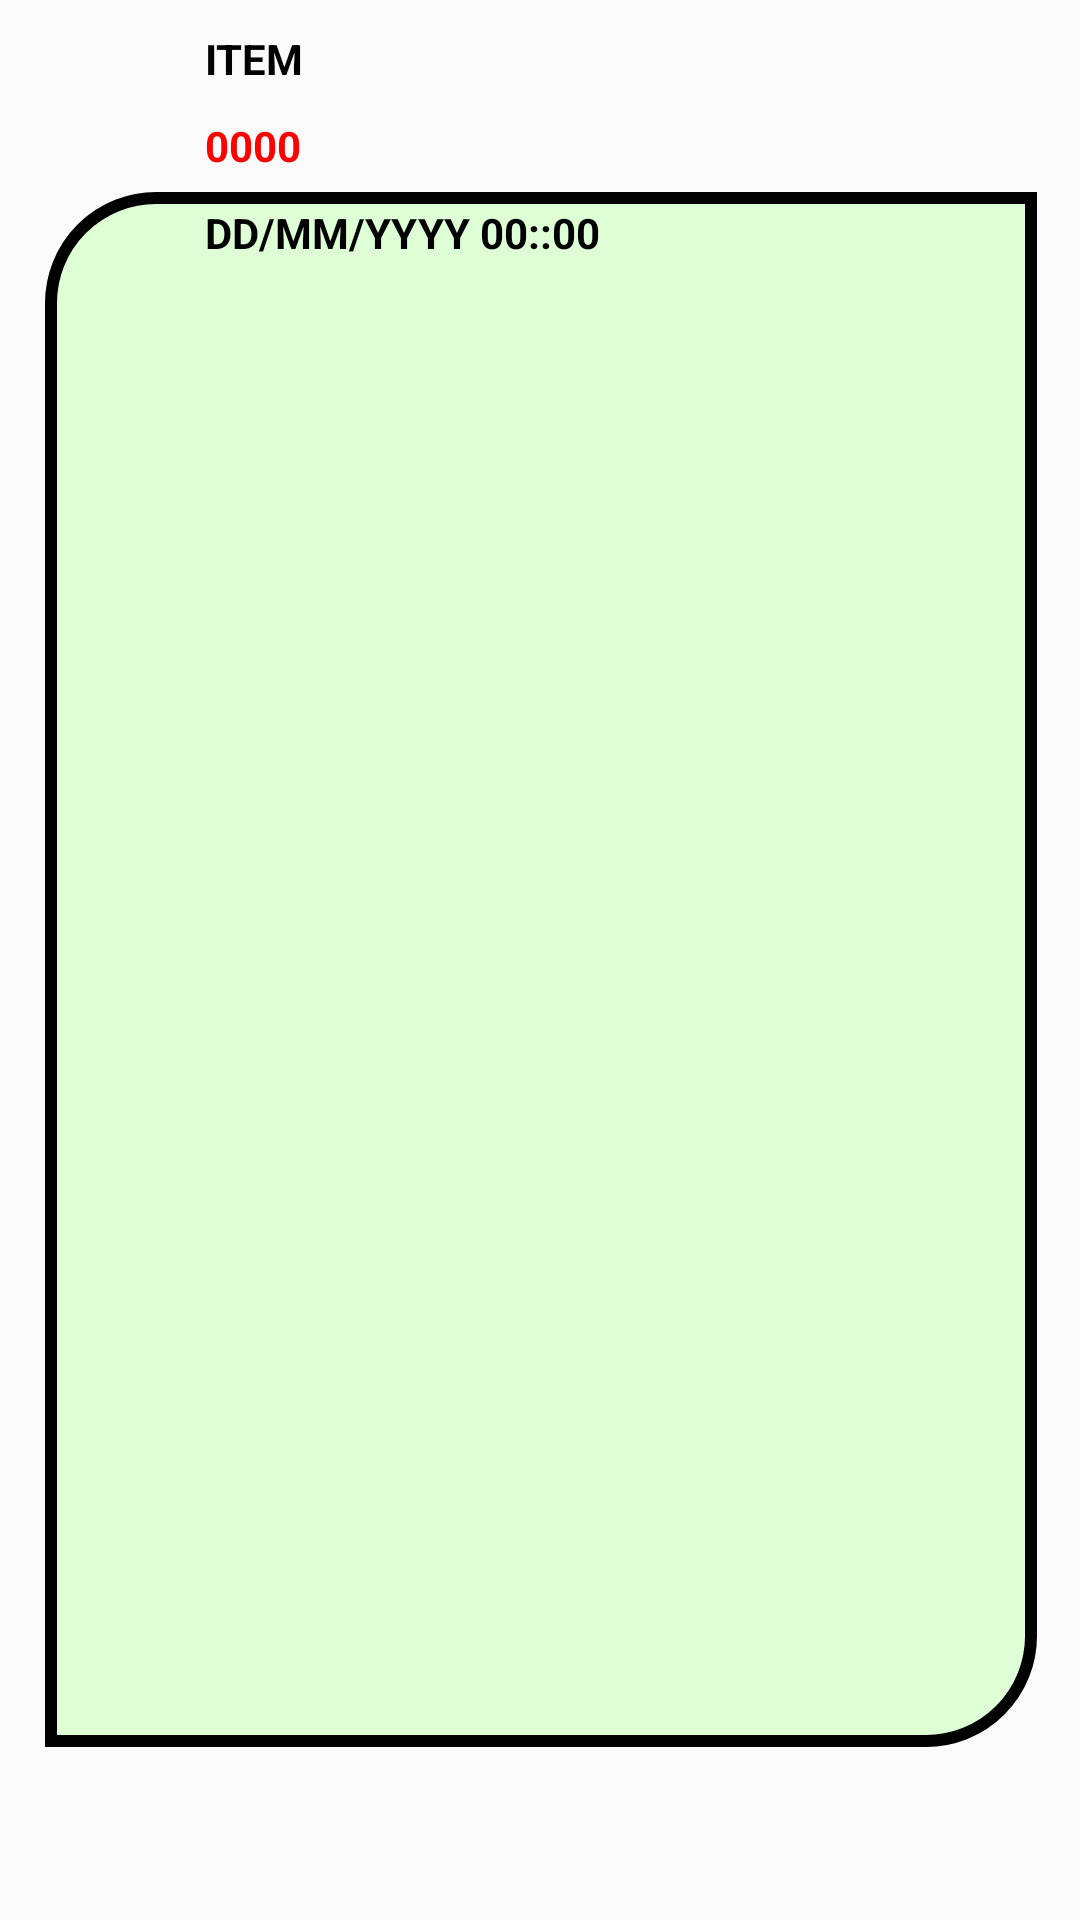

The Android layout XML behind this screen, and the referenced resources:
<!-- AndroidManifest.xml: application theme Theme.BudgetManager -->
<!-- res/layout/transactions.xml -->
<?xml version="1.0" encoding="utf-8"?>
<androidx.constraintlayout.widget.ConstraintLayout xmlns:android="http://schemas.android.com/apk/res/android"
    xmlns:app="http://schemas.android.com/apk/res-auto"
    xmlns:tools="http://schemas.android.com/tools"
    android:layout_width="match_parent"
    android:layout_height="100dp"
    app:layout_constraintBottom_toTopOf="@+id/guideline29"
    app:layout_constraintStart_toStartOf="@+id/guideline3">

    <View
        android:id="@+id/rectangle_"
        android:layout_width="0dp"
        android:layout_height="0dp"
        android:background="@drawable/rect_2"
        app:layout_constraintBottom_toTopOf="@+id/guideline29"
        app:layout_constraintEnd_toStartOf="@+id/guideline4"
        app:layout_constraintHorizontal_bias="0.0"
        app:layout_constraintStart_toStartOf="@+id/guideline3"
        app:layout_constraintTop_toTopOf="@+id/guideline30"
        app:layout_constraintVertical_bias="0.0" />

    <TextView
        android:id="@+id/tvitem"
        android:layout_width="wrap_content"
        android:layout_height="wrap_content"
        android:layout_marginTop="10dp"
        android:text="ITEM"
        android:textColor="#000000"
        android:textStyle="bold"
        app:layout_constraintStart_toStartOf="@+id/guideline31"
        app:layout_constraintTop_toTopOf="parent" />

    <TextView
        android:id="@+id/date"
        android:layout_width="wrap_content"
        android:layout_height="wrap_content"
        android:layout_marginTop="10dp"
        android:text="DD/MM/YYYY 00::00"
        android:textColor="#000000"
        android:textStyle="bold"
        app:layout_constraintStart_toStartOf="@+id/guideline31"
        app:layout_constraintTop_toBottomOf="@+id/tvamount" />

    <TextView
        android:id="@+id/tvamount"
        android:layout_width="wrap_content"
        android:layout_height="wrap_content"
        android:layout_marginTop="10dp"
        android:text="0000"
        android:textColor="#FF0000"
        android:textStyle="bold"
        app:layout_constraintStart_toStartOf="@+id/guideline31"
        app:layout_constraintTop_toBottomOf="@+id/tvitem" />

    <androidx.constraintlayout.widget.Guideline
        android:id="@+id/guideline3"
        android:layout_width="wrap_content"
        android:layout_height="wrap_content"
        android:orientation="vertical"
        app:layout_constraintGuide_percent="0.04136253" />

    <androidx.constraintlayout.widget.Guideline
        android:id="@+id/guideline4"
        android:layout_width="wrap_content"
        android:layout_height="wrap_content"
        android:orientation="vertical"
        app:layout_constraintGuide_percent="0.96" />

    <androidx.constraintlayout.widget.Guideline
        android:id="@+id/guideline29"
        android:layout_width="wrap_content"
        android:layout_height="wrap_content"
        android:orientation="horizontal"
        app:layout_constraintGuide_percent="0.91" />

    <androidx.constraintlayout.widget.Guideline
        android:id="@+id/guideline30"
        android:layout_width="wrap_content"
        android:layout_height="wrap_content"
        android:orientation="horizontal"
        app:layout_constraintGuide_percent="0.1" />

    <androidx.constraintlayout.widget.Guideline
        android:id="@+id/guideline31"
        android:layout_width="wrap_content"
        android:layout_height="wrap_content"
        android:orientation="vertical"
        app:layout_constraintGuide_percent="0.19" />

</androidx.constraintlayout.widget.ConstraintLayout>
<!-- resources referenced by this layout -->
<resources>
  <!-- drawable rect_2 (drawable) -->
  <?xml version="1.0" encoding="utf-8"?>
  <shape xmlns:android="http://schemas.android.com/apk/res/android">
      <solid android:color="#DEFFD6" >
  
      </solid>
      <stroke android:width="4dp"></stroke>
      <corners android:bottomRightRadius="35dp"
          android:topLeftRadius="35dp">
  
      </corners>
  
  </shape>
  <style name="Theme.BudgetManager" parent="Theme.AppCompat.Light.NoActionBar">
      
      <item name="colorPrimary">@color/purple_500</item>
      <item name="colorPrimaryVariant">@color/purple_700</item>
      <item name="colorOnPrimary">@color/white</item>
      
      <item name="colorSecondary">@color/teal_200</item>
      <item name="colorSecondaryVariant">@color/teal_700</item>
      <item name="colorOnSecondary">@color/black</item>
      
      <item name="android:statusBarColor">?attr/colorPrimaryVariant</item>
      
  </style>
  <color name="purple_500">#FF6200EE</color>
  <color name="purple_700">#FF3700B3</color>
  <color name="white">#FFFFFFFF</color>
  <color name="teal_200">#FF03DAC5</color>
  <color name="teal_700">#FF018786</color>
  <color name="black">#FF000000</color>
</resources>
